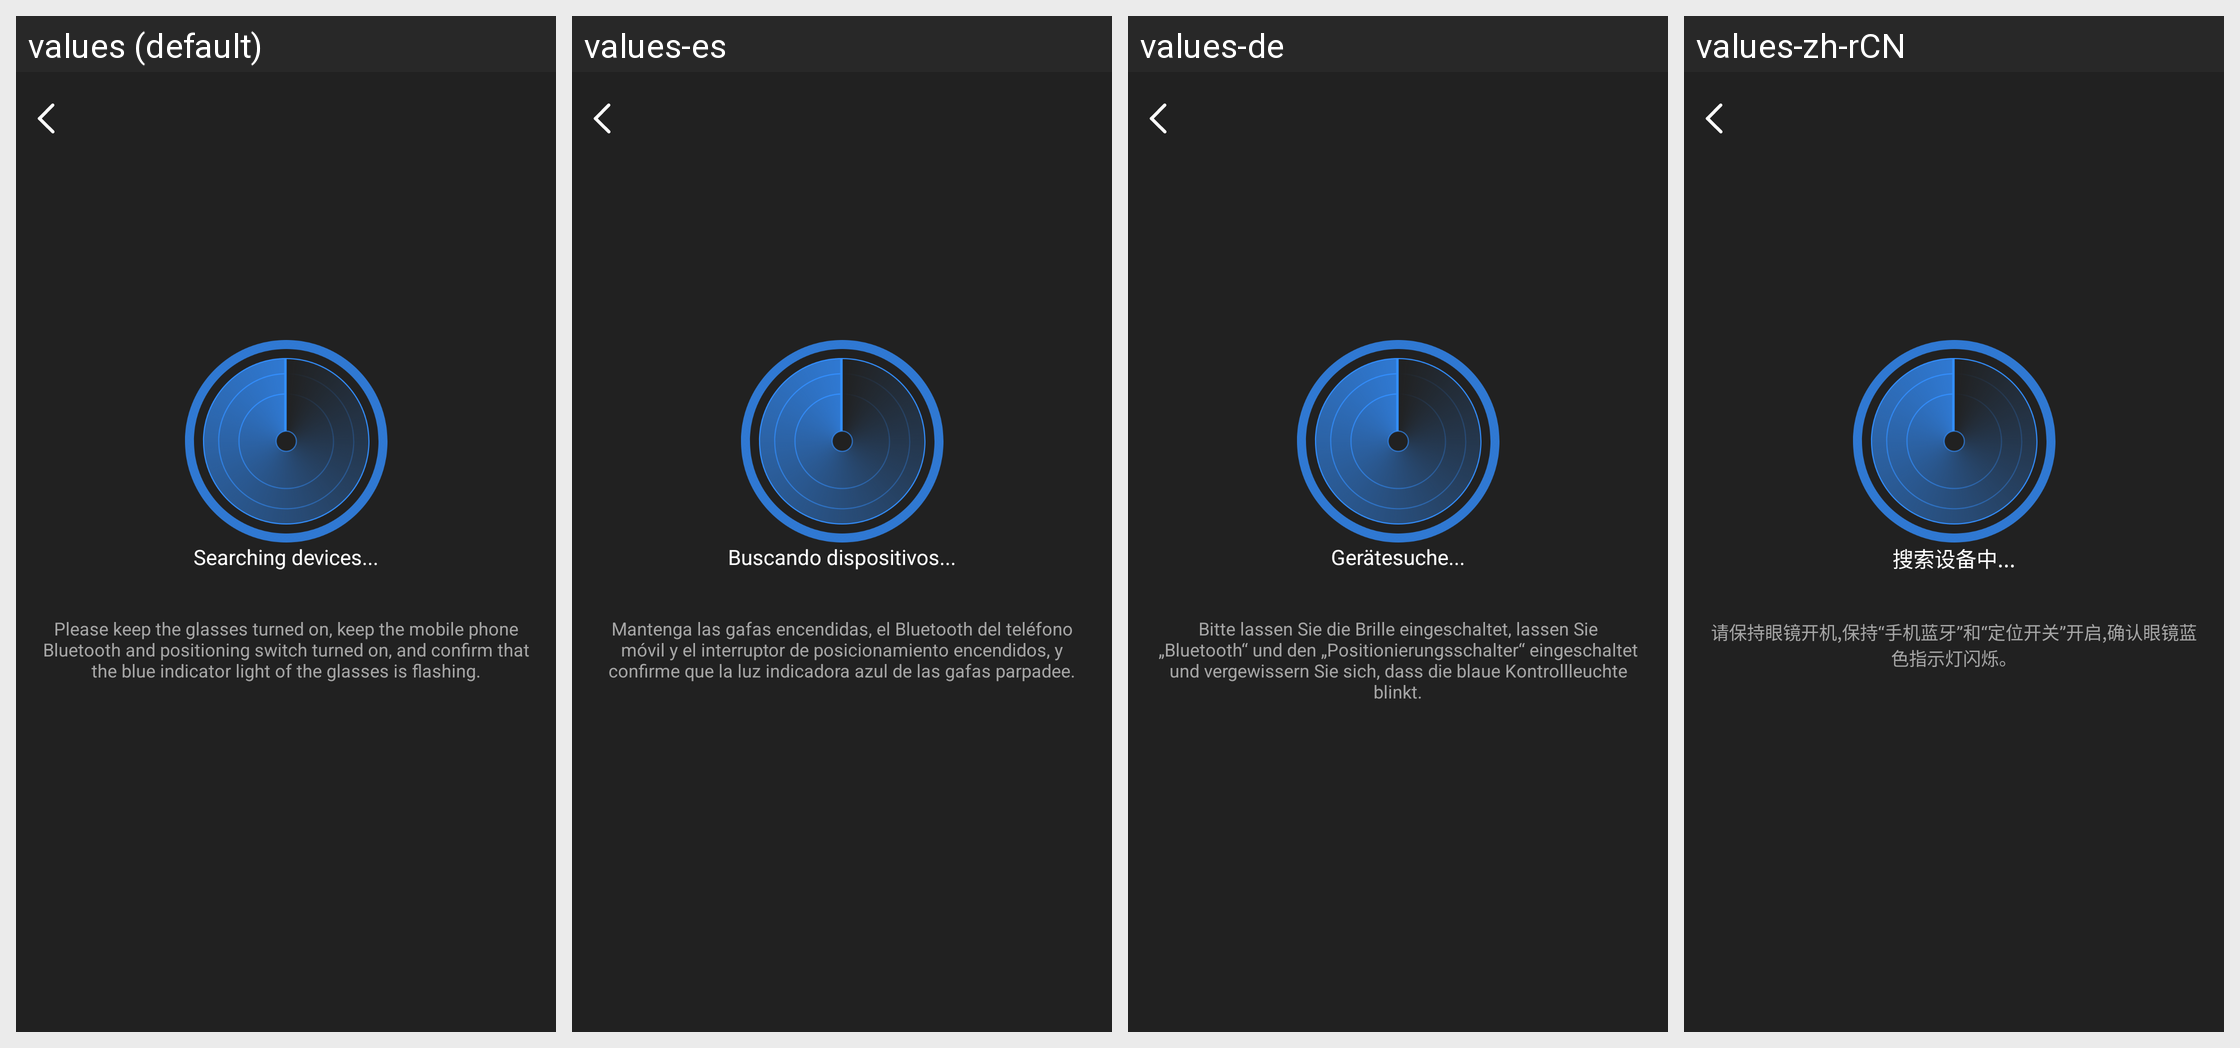

Translations of the strings shown on this Android screen, per locale in the grid:
Android screen res/layout/activity_device_bind.xml rendered under 4 locales, left to right: values (default), values-es, values-de, values-zh-rCN. Device: Nexus 5 (rendered at 1080×1920; each locale shown at half size, 540×960, under a caption strip naming it); theme Theme.GlassStudio.
Other locales in the repository, not shown: values-ar, values-fr, values-hi-rIN, values-in-rID, values-it-rIT, values-ja, values-ko-rKR, values-pt, values-pt-rBR, values-ru-rRU, values-th-rTH, values-tr-rTR, values-vi-rVN, values-zh-rHK, values-zh-rTW.
Strings drawn on this screen, with the default value and each locale's value (text and hints the layout hard-codes, and strings that could not be matched under every locale, appear in the picture but are not listed):

h_glass_96
  values: Searching devices...
  values-es: Buscando dispositivos...
  values-de: Gerätesuche...
  values-zh-rCN: 搜索设备中...

h_glass_97
  values: Please keep the glasses turned on, keep the mobile phone Bluetooth and positioning switch turned on, and confirm that the blue indicator light of the glasses is flashing.
  values-es: Mantenga las gafas encendidas, el Bluetooth del teléfono móvil y el interruptor de posicionamiento encendidos, y confirme que la luz indicadora azul de las gafas parpadee.
  values-de: Bitte lassen Sie die Brille eingeschaltet, lassen Sie „Bluetooth“ und den „Positionierungsschalter“ eingeschaltet und vergewissern Sie sich, dass die blaue Kontrollleuchte blinkt.
  values-zh-rCN: 请保持眼镜开机,保持“手机蓝牙”和“定位开关”开启,确认眼镜蓝色指示灯闪烁。
